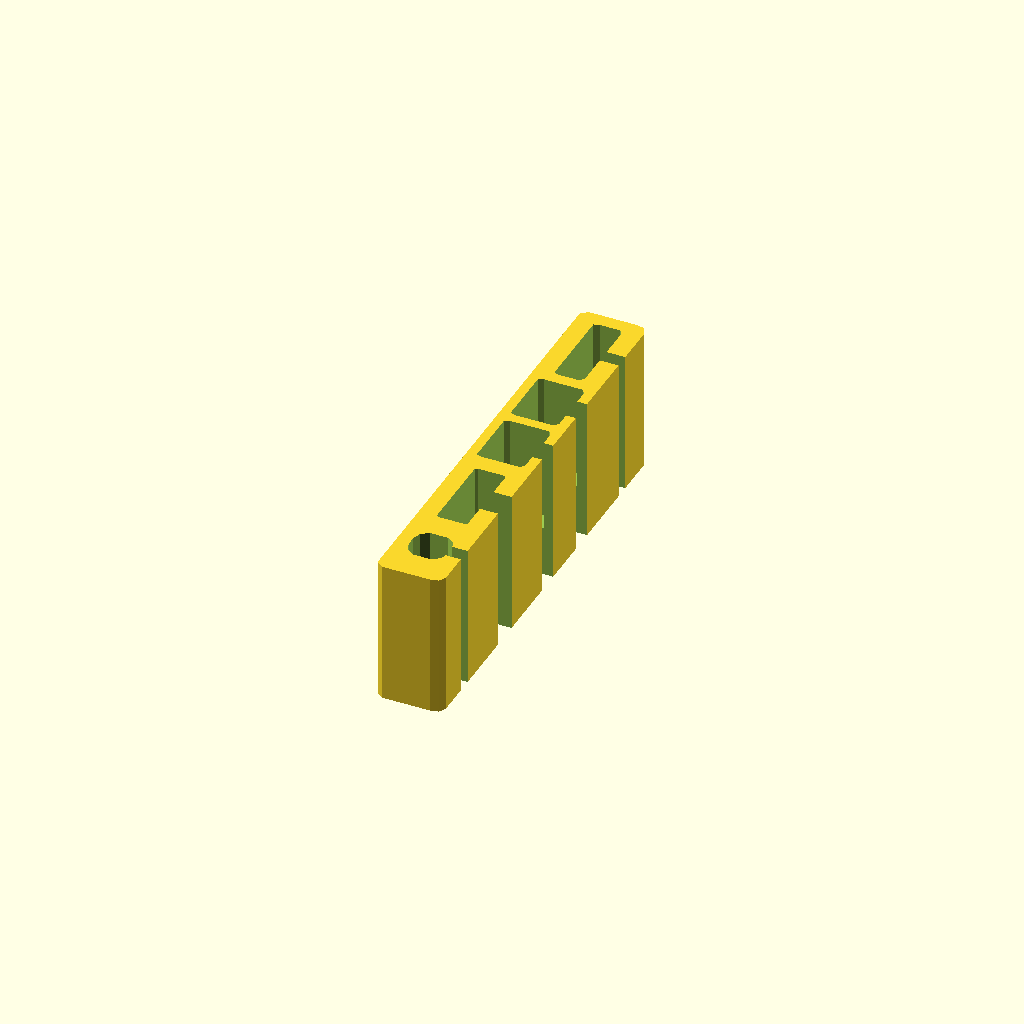
Cell 1 — every parameter at its default value.
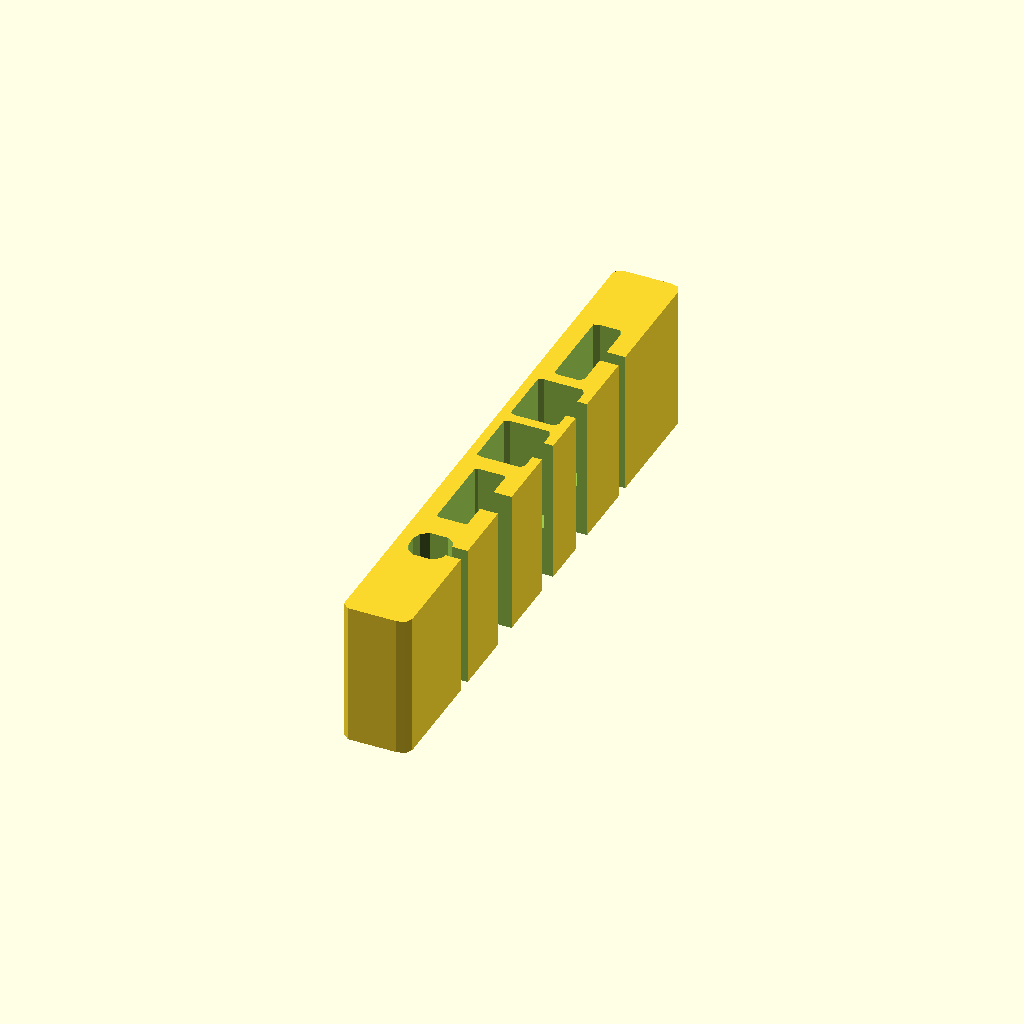
Cell 2: outer_width = 120 (everything else at default).
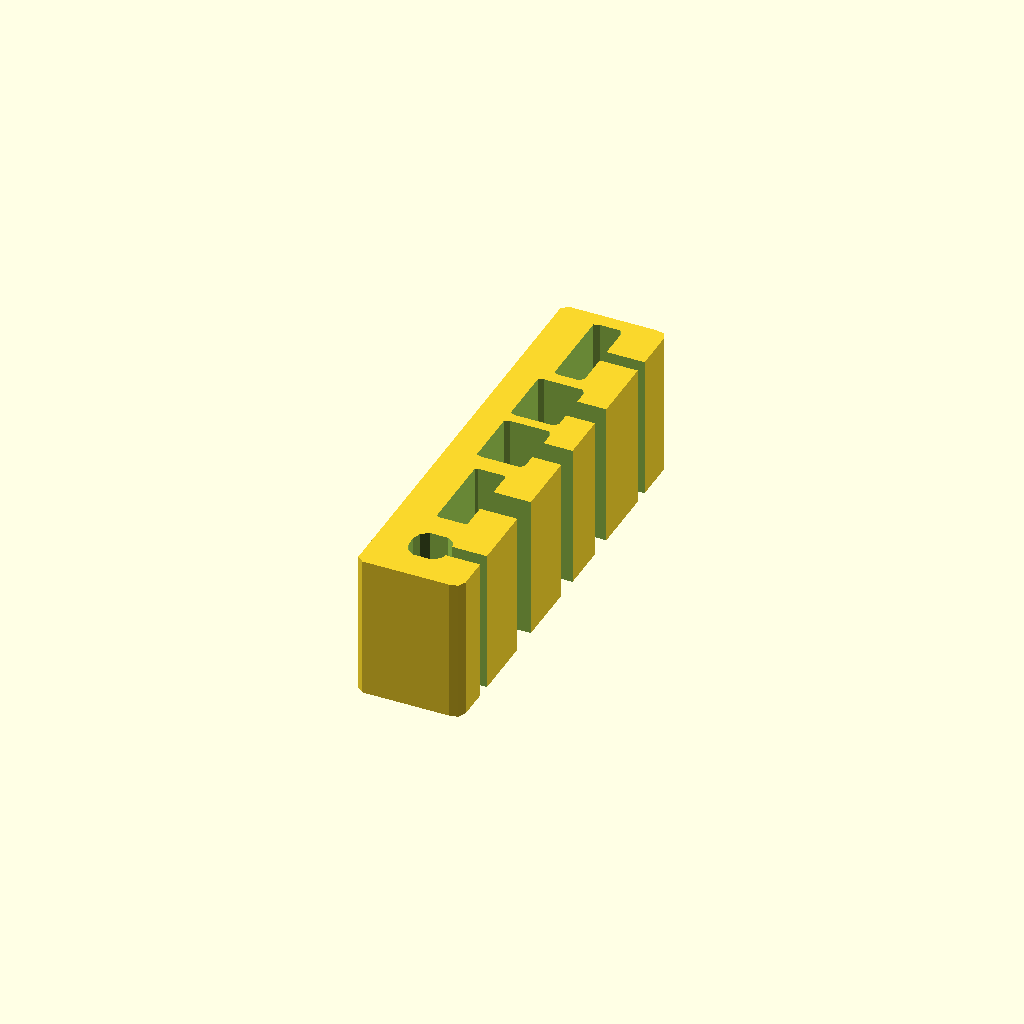
Cell 3 — outer_depth set to 20, the other parameters unchanged.
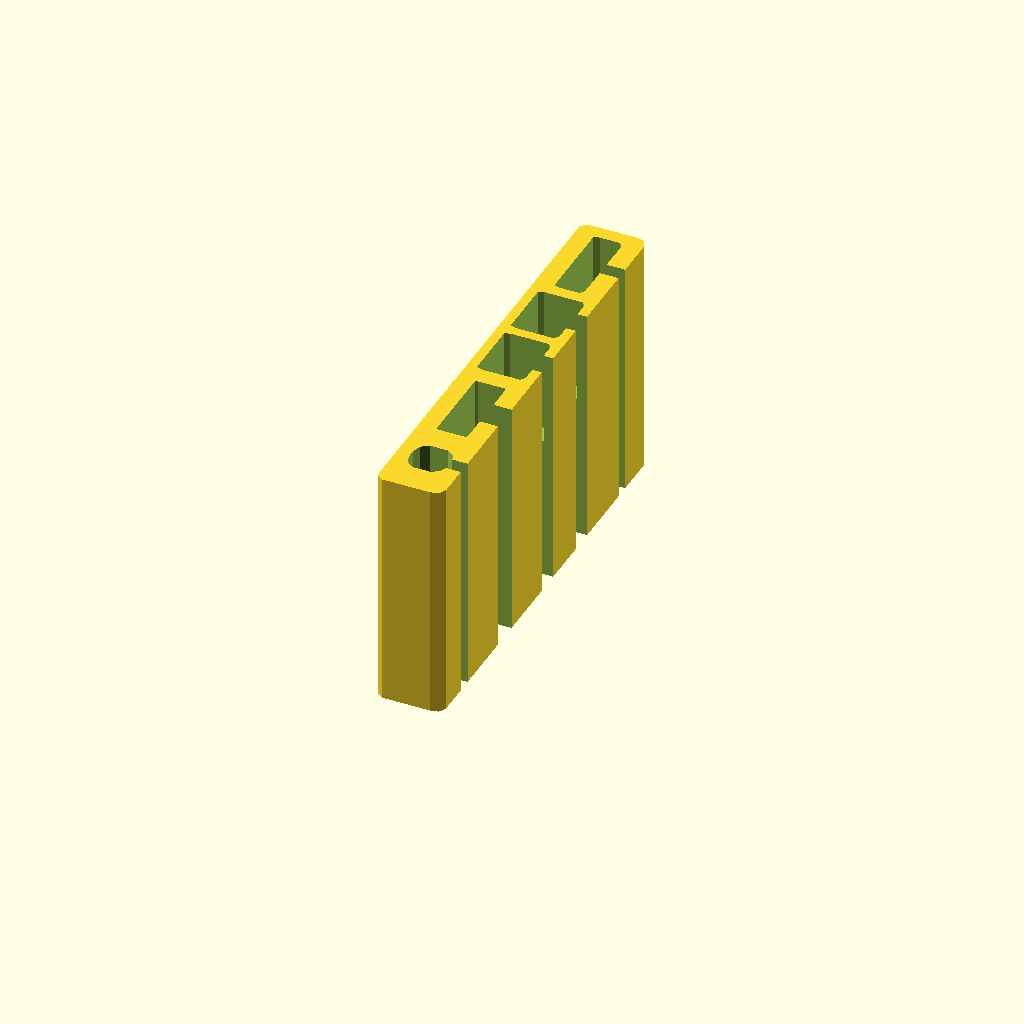
Cell 4: the same model with outer_height = 50.
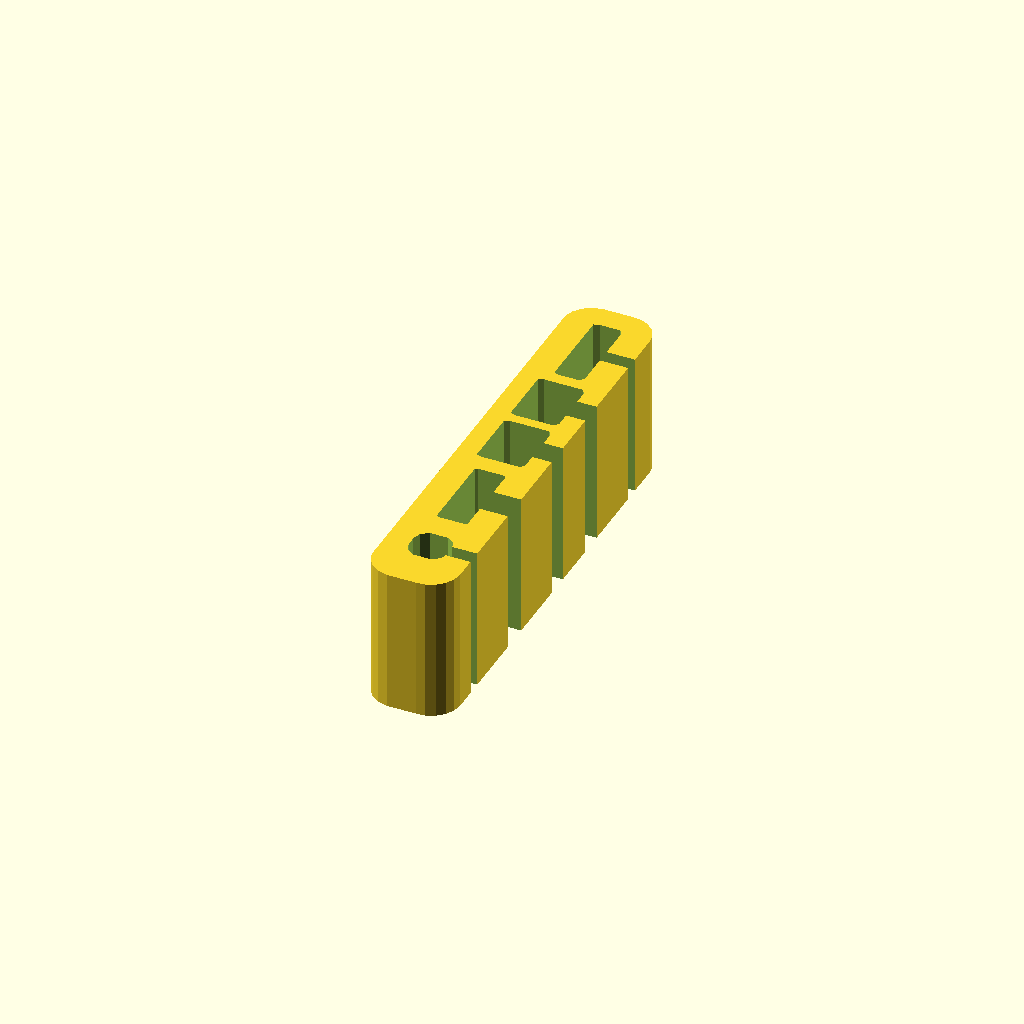
Cell 5 — outer_radius set to 6, the other parameters unchanged.
All cells are drawn from one camera (rotation 55°, 0°, 25°, orthographic, colour scheme Cornfield), so only the parameter changes between them.
OpenSCAD source file inputs/thingiverse/files/thing-1311565/files/bookdock.scad:
// Macbook Pro Customizable Cable Dock
// by knarfishness, 01/30/16

//CUSTOMIZER VARIABLES

/* [Outer Wall Values] */

// The width (long side) of the dock module
outer_width = 90; // [80:120]
// The depth (short side) of the dock module
outer_depth = 12; // [10:20]
// The height (distance from laptop) of the dock module
outer_height = 30; // [20:50]
// How much to smooth the outer corners
outer_radius = 2; // [0.01:6]


/* [Power Adapter Settings] */

// Slot width
power_width = 17.15; // [17:18]
// Slot depth
power_depth = 5.25; // [5:7]
// Slot height
power_height = 13; // [10:15]
// Corner Smoothing
power_radius = 1; // [0.01:2]
// Cable width
power_cablewidth = 1.5; // [1.0:3.0]
// X-Offset (this should not need to change)
power_xoffset = 34;


/* [Video Port #1 Settings] */

// Slot width
videoA_width = 12; // [10:15]
// Slot depth
videoA_depth = 9; // [8:12]
// Slot height
videoA_height = 18.5; // [17:20]
// Corner smoothing
videoA_radius = 1; // [0.01:2]
// Cable width
videoA_cablewidth = 2.5; // [1.0:3.0]
// X-Offset (this should not need to change)
videoA_xoffset = 16;


/* [Video Port #2 Settings] */

// Slot width
videoB_width = 12; // [10:15]
// Slot depth
videoB_depth = 9; // [8:12]
// Slot height
videoB_height = 18.5; // [17:20]
// Corner smoothing
videoB_radius = 1; // [0.01:2]
// Cable width
videoB_cablewidth = 2.5; // [1.0:3.0]
// X-Offset (this should not need to change)
videoB_xoffset = 1;


/* [USB Port Settings] */

// Slot width
usb_width = 17; // [15:20]
// Slot depth
usb_depth = 6; // [4:8]
// Slot height
usb_height = 25; // [23:27]
// Corner smoothing
usb_radius = 0.5; // [0.01:2]
// Cable width
usb_cablewidth = 3; // [1.0:3.0]
// X-Offset (this should not need to change)
usb_xoffset = -18;


/* [(Optional) Audio Port Settings] */

// Generate a space for the audio port?
generate_audio = "Yes"; // [Yes,No]
// Slot width
audio_width = 5; // [3:7]
// Slot depth
audio_depth = 5; // [3:7]
// Slot height
audio_height = 15; // [10:20]
// Corner smoothing
audio_radius = 3; // [0.01:4]
// Cable width
audio_cablewidth = 1.5; // [1.0:3.0]
// X-Offset (this should not need to change)
audio_xoffset = -36;

//CUSTOMIZER VARIABLES END


// untweakable variables
power_zoffset = outer_height - power_height;
power = [power_width,power_depth,power_height,power_radius,power_cablewidth,power_xoffset,power_zoffset];

videoA_zoffset = outer_height - videoA_height;
videoA = [videoA_width,videoA_depth,videoA_height,videoA_radius,videoA_cablewidth,videoA_xoffset,videoA_zoffset];

videoB_zoffset = outer_height - videoB_height;
videoB = [videoB_width,videoB_depth,videoB_height,videoB_radius,videoB_cablewidth,videoB_xoffset,videoB_zoffset];

usb_zoffset = outer_height - usb_height;
usb = [usb_width,usb_depth,usb_height,usb_radius,usb_cablewidth,usb_xoffset,usb_zoffset];

audio_zoffset = outer_height - audio_height;
audio = [audio_width,audio_depth,audio_height,audio_radius,audio_cablewidth,audio_xoffset,audio_zoffset];


module outerShell() {
	roundedRect([ outer_depth, outer_width, outer_height ], outer_radius);
}

module smallerOuterShell() {
	translate([0,8,0])
	roundedRect([ outer_depth, outer_width-10, outer_height ], outer_radius);
}


// width, depth, height, radius, cablewidth, xoffset, zoffset
module port(name) {
	translate([0, name[5], name[6]-1]) 
		roundedRect([name[1], name[0], name[2]+2], name[3]);

	translate([-outer_depth/9, name[5]-(name[4]*2/2), -1])
		cube([outer_depth, name[4]*2, outer_height+2], center=false);

}


// module videoA
// module videoB
// module usb
// module audio

module ports5() {
	port(power);
	port(videoA);
	port(videoB);
	port(usb);
	port(audio);
}

module ports4() {
	port(power);
	port(videoA);
	port(videoB);
	port(usb);
}

module roundedRect(size, radius)
{
    x = size[0];
    y = size[1];
    z = size[2];

    linear_extrude(height=z)
    hull()
    {
        // place 4 circles in the corners, with the given radius
        translate([(-x/2)+(radius/2), (-y/2)+(radius/2), 0])
        circle(r=radius);

        translate([(x/2)-(radius/2), (-y/2)+(radius/2), 0])
        circle(r=radius);

        translate([(-x/2)+(radius/2), (y/2)-(radius/2), 0])
        circle(r=radius);

        translate([(x/2)-(radius/2), (y/2)-(radius/2), 0])
        circle(r=radius);
    }
}

module build()
{
	if(generate_audio == "Yes")
	{
		difference() {
			outerShell();
			ports5();
		}
	}
	else 
	{
		difference() {
			smallerOuterShell();
			ports4();
		}
	}
}

build();
Customizer parameters (derived from the source; name, type, default, range or options):
outer_width: number, default 90, range 80 to 120
outer_depth: number, default 12, range 10 to 20
outer_height: number, default 30, range 20 to 50
outer_radius: number, default 2, range 0.01 to 6
power_width: number, default 17.15, range 17 to 18
power_depth: number, default 5.25, range 5 to 7
power_height: number, default 13, range 10 to 15
power_radius: number, default 1, range 0.01 to 2
power_cablewidth: number, default 1.5, range 1 to 3
power_xoffset: number, default 34
videoA_width: number, default 12, range 10 to 15
videoA_depth: number, default 9, range 8 to 12
videoA_height: number, default 18.5, range 17 to 20
videoA_radius: number, default 1, range 0.01 to 2
videoA_cablewidth: number, default 2.5, range 1 to 3
videoA_xoffset: number, default 16
videoB_width: number, default 12, range 10 to 15
videoB_depth: number, default 9, range 8 to 12
videoB_height: number, default 18.5, range 17 to 20
videoB_radius: number, default 1, range 0.01 to 2
videoB_cablewidth: number, default 2.5, range 1 to 3
videoB_xoffset: number, default 1
usb_width: number, default 17, range 15 to 20
usb_depth: number, default 6, range 4 to 8
usb_height: number, default 25, range 23 to 27
usb_radius: number, default 0.5, range 0.01 to 2
usb_cablewidth: number, default 3, range 1 to 3
usb_xoffset: number, default -18
generate_audio: string, default "Yes", options "Yes", "No"
audio_width: number, default 5, range 3 to 7
audio_depth: number, default 5, range 3 to 7
audio_height: number, default 15, range 10 to 20
audio_radius: number, default 3, range 0.01 to 4
audio_cablewidth: number, default 1.5, range 1 to 3
audio_xoffset: number, default -36
